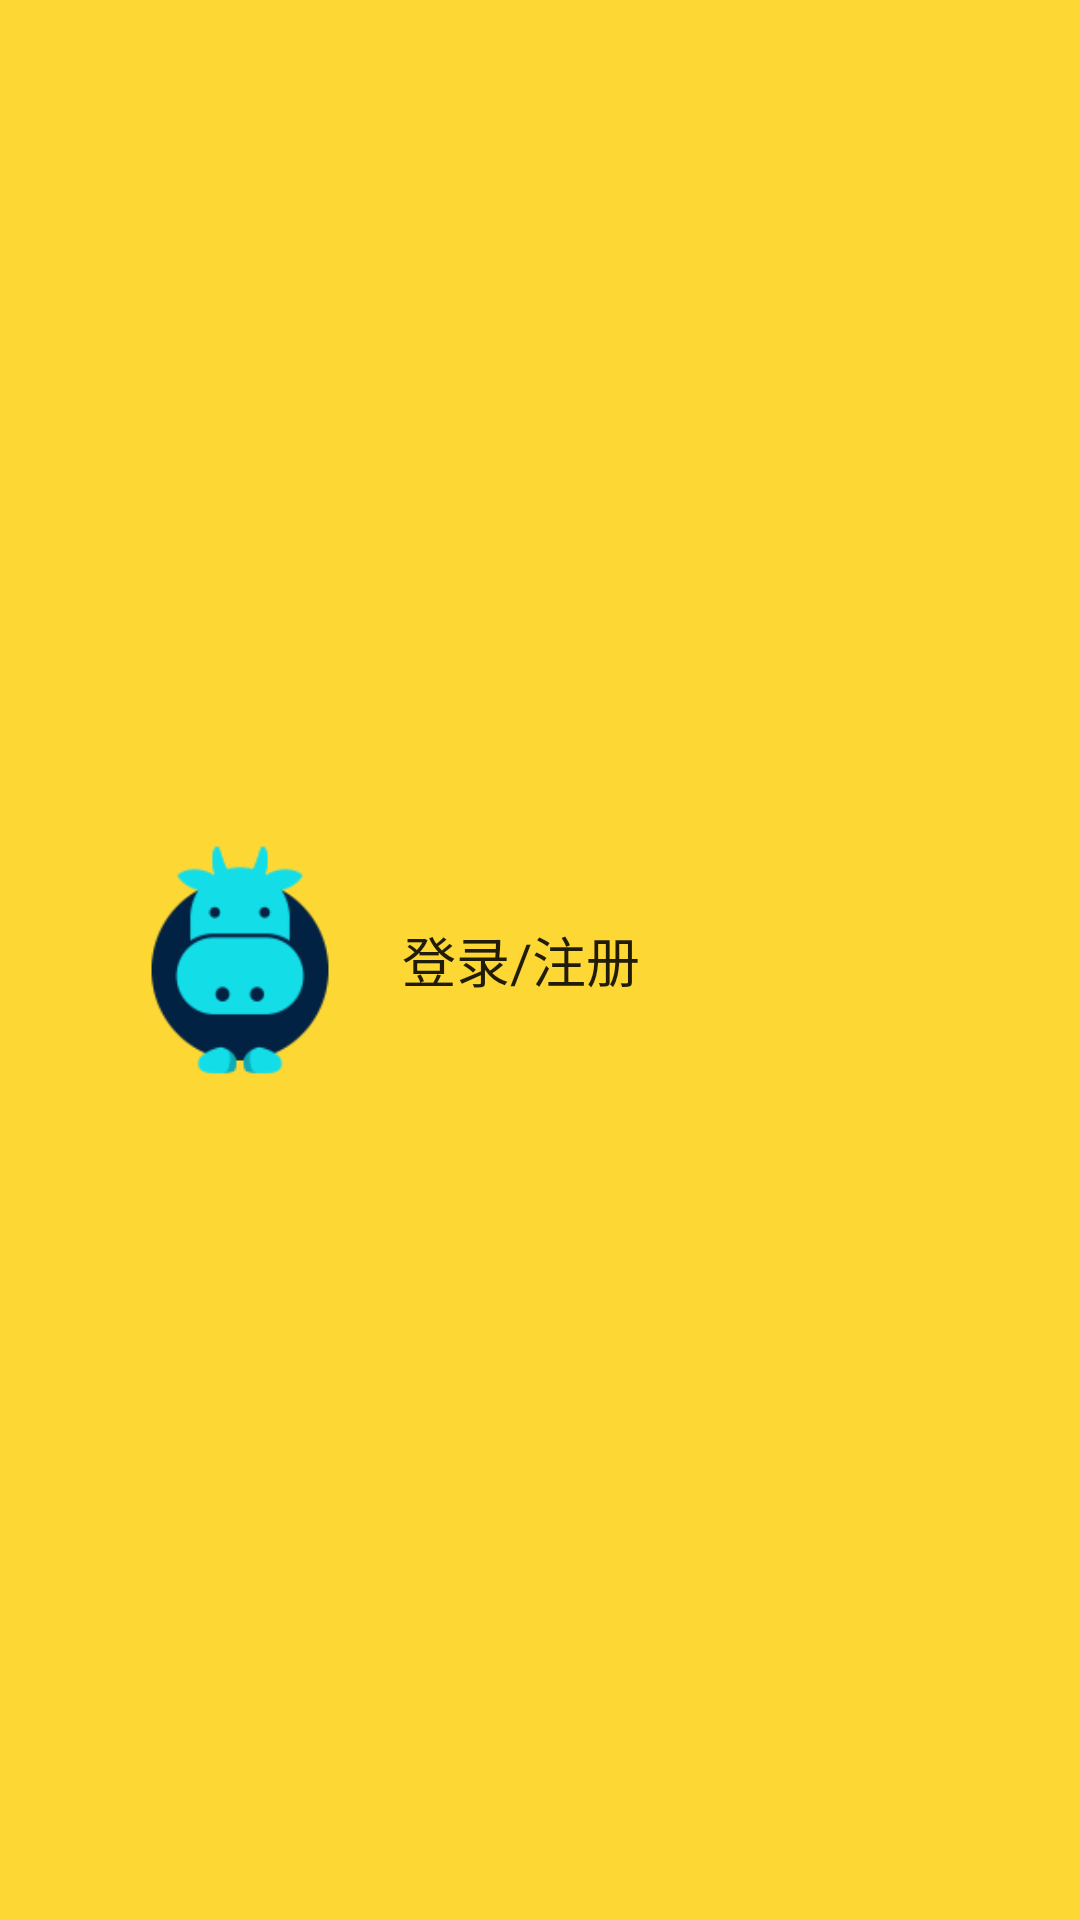

The Android layout XML behind this screen, and the referenced resources:
<!-- AndroidManifest.xml: application theme AppTheme -->
<!-- res/layout/partial_mine_top.xml -->
<?xml version="1.0" encoding="utf-8"?>
<RelativeLayout xmlns:android="http://schemas.android.com/apk/res/android"
                android:layout_width="match_parent"
                android:layout_height="wrap_content"
                android:background="@color/colorPrimary">

    <ImageButton
        android:id="@+id/button_setting"
        style="@style/Widget.AppCompat.ActionButton"
        android:layout_width="wrap_content"
        android:layout_height="wrap_content"
        android:layout_alignParentRight="true"
        android:layout_alignParentTop="true"
        android:src="@drawable/ic_menu_settings"/>

    <ImageView
        android:id="@+id/image_avatar"
        android:layout_width="@dimen/size_80"
        android:layout_height="@dimen/size_80"
        android:layout_centerVertical="true"
        android:layout_marginBottom="@dimen/spacing_huge"
        android:layout_marginLeft="@dimen/spacing_huge"
        android:layout_marginTop="@dimen/spacing_huge"
        android:background="@drawable/image_avatar_bg"
        android:padding="1dp"
        android:src="@mipmap/user_icon"/>

    <TextView
        android:id="@+id/text_username"
        android:layout_width="wrap_content"
        android:layout_height="wrap_content"
        android:layout_centerVertical="true"
        android:layout_marginLeft="@dimen/spacing_normal"
        android:layout_toLeftOf="@+id/button_setting"
        android:layout_toRightOf="@id/image_avatar"
        android:ellipsize="end"
        android:maxLines="1"
        android:text="@string/mine_sign_in_or_sign_up"
        android:textAppearance="@style/AppBarText.Huge"/>

</RelativeLayout>
<!-- resources referenced by this layout -->
<resources>
  <color name="colorPrimary">#FDD835</color>
  <dimen name="size_80">80dp</dimen>
  <dimen name="spacing_huge">40dp</dimen>
  <dimen name="spacing_normal">14dp</dimen>
  <!-- mipmap user_icon: png bitmap (mipmap-hdpi, 21919 bytes) -->
  <string name="mine_sign_in_or_sign_up">登录/注册</string>
  <style name="AppBarText.Huge">
          <item name="android:textSize">@dimen/font_huge</item>
      </style>
  <style name="AppTheme" parent="Theme.AppCompat.Light.NoActionBar">
          
          <item name="colorPrimary">@color/colorPrimary</item>
          <item name="colorPrimaryDark">@color/colorPrimaryDark</item>
          <item name="colorAccent">@color/colorAccent</item>
          <item name="android:windowBackground">@color/white</item>
      </style>
  <dimen name="font_huge">18sp</dimen>
  <color name="colorPrimaryDark">#FBD82f</color>
  <color name="colorAccent">@color/orange</color>
  <color name="white">#F6F6F6</color>
  <color name="orange">#F16755</color>
</resources>
